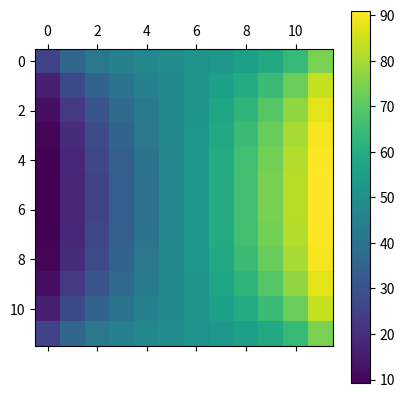

Write Python code to recreate this figure.
# [redacted]
# [redacted]
# Federal University of Uberlândia - UFU, Fluid Mechanics Laboratory - MFLab, Block 5P, Uberlândia, MG, Brazil


# Fourth exercise: Solving a Linear System --> ax = b

# Here I first set conditions

import numpy as np
from numpy import linalg as La
import matplotlib.pyplot as plt
import time
np.seterr(divide='ignore', invalid='ignore')

print('\n')

n = 144
K = np.sqrt(n)
k = int(K)

#################
# aX = b
#################


# Here I set the Matrix

a = np.zeros((n,n))


for i in range(n):
    for j in range(n):
        if i == j:
            a[i,j] = -4
        elif i == j-k or i ==j+k:
            a[i,j] = 1
        elif ((i+1) % k != 0 and i == j-1) or ((i+1) % k != 1 and i == j+1): # (i+1) because in Python we start from 0
            a[i,j] = 1


print('The coefficient Matrix is:')
print(a)
print('\n')
        

b = np.zeros(n)


for i in range(k):
    if i < k-1: # (k-1) because in Python we start from 0
        b[i] = -50
    else:
        b[i] = -150

for i in range(k,n-k):
    if (i+1)%k != 0: # (i+1) because in Python we start from 0
        b[i] = 0
    else:
        b[i] = -100

for i in range(n-k,n):
    if i < n-1: # (k-1) because in Python we start from 0
        b[i] = -50
    else:
        b[i] = -150

print('The result Matrix is:')
print(b)
print('\n')



def linearsystem(coeff,resul,size):

    # Initial x_k and x_k1 value

    x_k = np.zeros(size)
    x_k1 = np.ones(size)

    # Here I set the tolerance
    tolerance = 1e-9
    # Here I set the iterations
    ite = 0
  

    # Here I set the error based in the Infinite norm  
    erro = La.norm((x_k1 - x_k),np.inf)
    #erro = (x_k1 - x_k)/x_k1


    while (erro > tolerance): #
        for i in range(0,size):
        
            x_k1[i] = resul[i]

            for j in range(0,n):
                if j!=i:
                    x_k1[i] =  x_k1[i] - coeff[i,j]*x_k[j]


    
            x_k1[i] =  x_k1[i]/ coeff[i,i]


        #erro = (x_k1 - x_k)/x_k1
        erro = La.norm((x_k1 - x_k),np.inf)

        x_k = x_k1.copy()
        #x_k[:] = x_k1[:] # -> the same as above

        ite = ite + 1

    

    print('The number of iterations is: ')
    print(ite)
    print('\n')

    print('Note that now the error is not an array anymore, but is normalized :')
    print(erro)
    print('\n')

    return x_k1


t_initial = time.time()
res = linearsystem(a,b,n)
t_final = time.time()


print('The solution is:')
print(res)
print('\n')


print("\n\n--- %s seconds ---\n" % (t_final - t_initial))

# PLOT OF THE MATRIX



def samplemat(dims,bb):
    

    aa = np.zeros(dims)
    
    
    #print(bb)

    aa = np.reshape(bb,(dims))

    
    return aa


# Display matrix
plt.matshow(samplemat((k, k),res))
plt.colorbar()

plt.show()